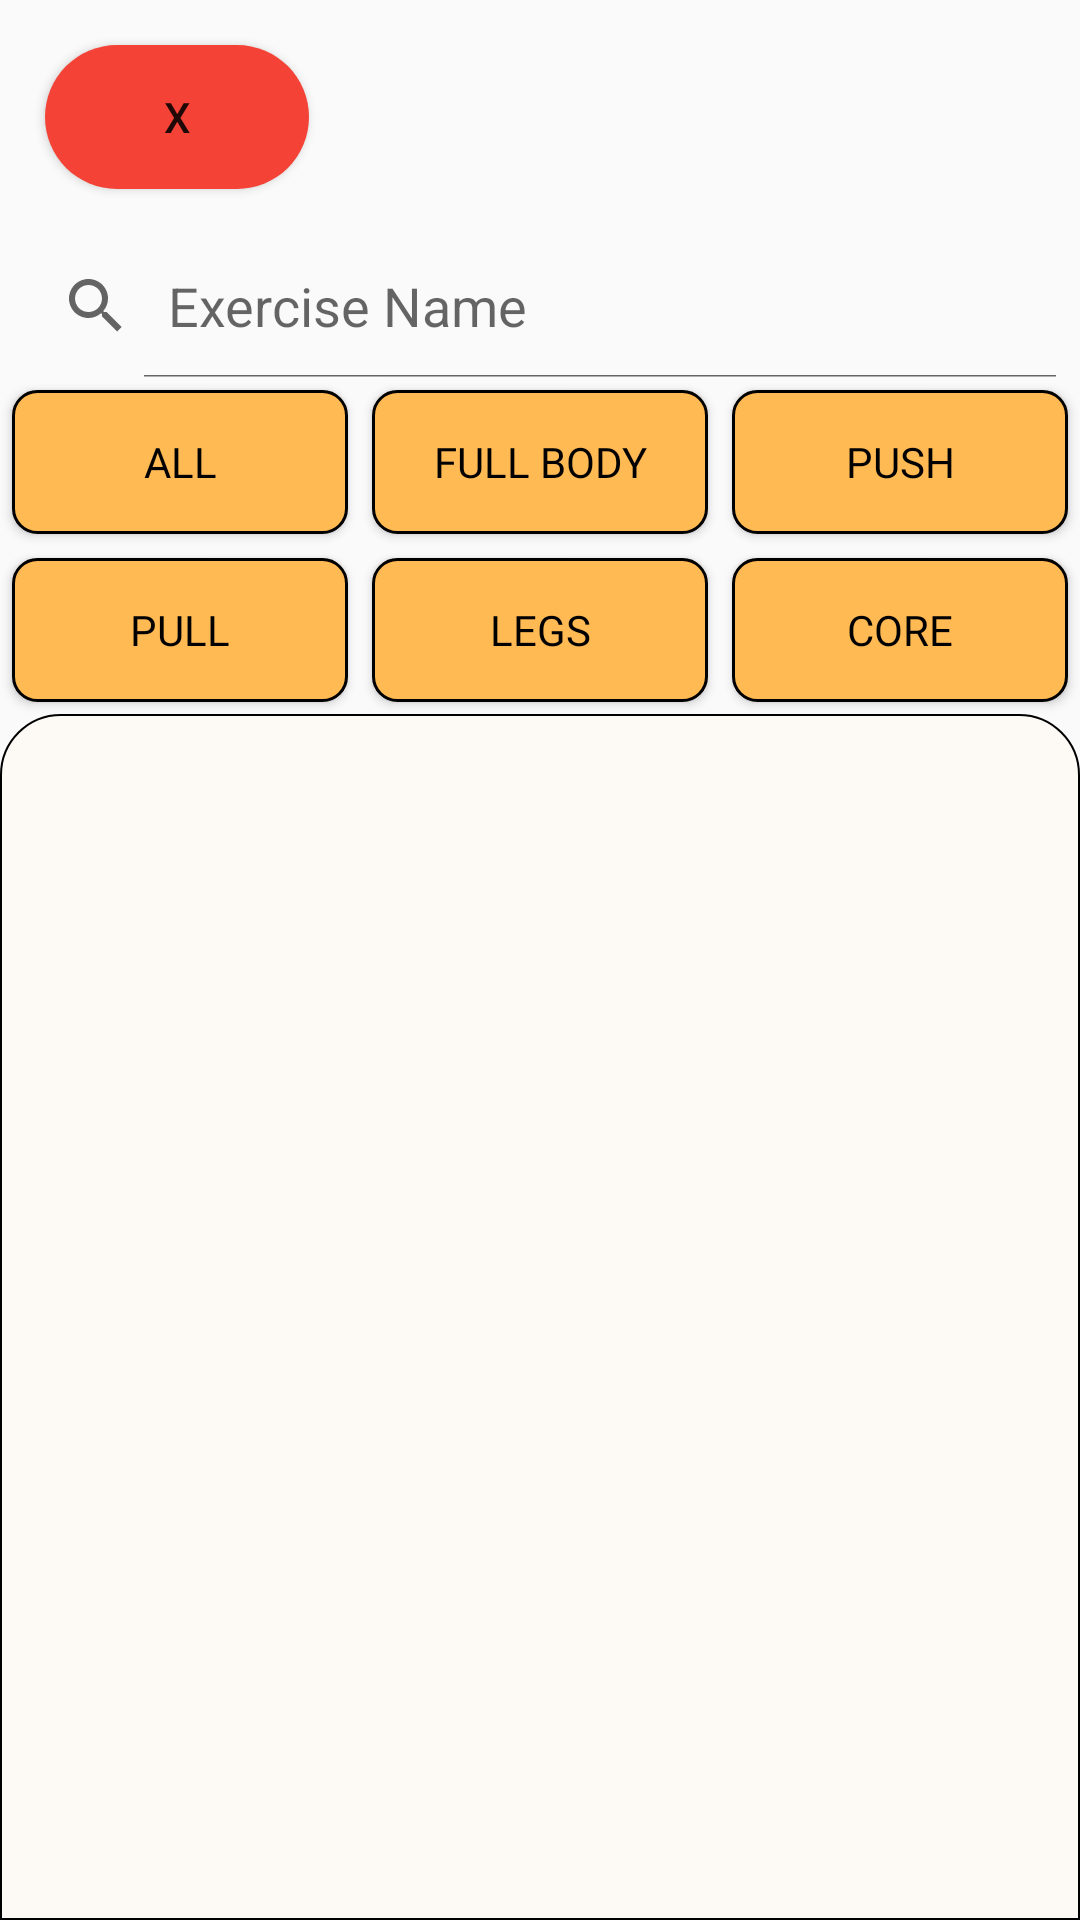

Here is an Android app screen rendered from its layout file. Give the layout XML and the strings, colors and styles it references.
<!-- AndroidManifest.xml: application theme Theme.ProiectPDM -->
<!-- res/layout/activity_bodyweight.xml -->
<?xml version="1.0" encoding="utf-8"?>
<LinearLayout
    xmlns:android="http://schemas.android.com/apk/res/android"
    xmlns:app="http://schemas.android.com/apk/res-auto"
    xmlns:tools="http://schemas.android.com/tools"
    android:layout_width="match_parent"
    android:layout_height="match_parent"
    android:orientation="vertical"
    tools:context=".BodyweightActivity">

    <LinearLayout
        android:layout_width="match_parent"
        android:layout_height="wrap_content"
        android:orientation="horizontal">

        <Button
            android:id="@+id/back_button5"
            android:layout_width="0dp"
            android:layout_height="match_parent"
            android:layout_marginLeft="15dp"
            android:layout_marginTop="15dp"
            android:layout_marginRight="345dp"
            android:layout_marginBottom="15dp"
            android:layout_weight="1"
            android:background="@drawable/cancel_btn_bg"
            android:onClick="legsFilterTapped"
            android:text="x"
            tools:ignore="TouchTargetSizeCheck" />
    </LinearLayout>

    <SearchView
        android:layout_width="match_parent"
        android:layout_height="wrap_content"
        android:id="@+id/exerciseListView"
        android:iconifiedByDefault="false"
        android:queryHint="Exercise Name"></SearchView>

    <LinearLayout
        android:layout_width="match_parent"
        android:layout_height="wrap_content"
        android:orientation="horizontal">

        <Button
            android:id="@+id/allFilter"
            android:layout_width="0dp"
            android:layout_height="match_parent"
            android:layout_margin="4dp"
            android:layout_weight="1"
            android:background="@drawable/filter_btn_bg"
            android:fontFamily="@font/biorhyme"
            android:onClick="allFilterTapped"
            android:text="@string/all"
            android:textColor="@color/black" />

        <Button
            android:id="@+id/fullbodyFilter"
            android:layout_width="0dp"
            android:layout_height="match_parent"
            android:layout_margin="4dp"
            android:layout_weight="1"
            android:background="@drawable/filter_btn_bg"
            android:fontFamily="@font/biorhyme"
            android:onClick="fullBodyFilterTapped"
            android:text="@string/fullbody"
            android:textColor="@color/black" />

        <Button
            android:id="@+id/fpushFilter"
            android:layout_width="0dp"
            android:layout_height="match_parent"
            android:layout_margin="4dp"
            android:layout_weight="1"
            android:background="@drawable/filter_btn_bg"
            android:fontFamily="@font/biorhyme"
            android:onClick="pushFilterTapped"
            android:text="@string/push"
            android:textColor="@color/black" />

    </LinearLayout>

    <LinearLayout
        android:layout_width="match_parent"
        android:layout_height="wrap_content"
        android:orientation="horizontal">

        <Button
            android:id="@+id/pullFilter"
            android:layout_width="0dp"
            android:layout_height="match_parent"
            android:layout_margin="4dp"
            android:layout_weight="1"
            android:background="@drawable/filter_btn_bg"
            android:fontFamily="@font/biorhyme"
            android:onClick="pullFilterTapped"
            android:text="@string/pull"
            android:textColor="@color/black" />

        <Button
            android:id="@+id/legsFilter"
            android:layout_width="0dp"
            android:layout_height="match_parent"
            android:layout_margin="4dp"
            android:layout_weight="1"
            android:background="@drawable/filter_btn_bg"
            android:fontFamily="@font/biorhyme"
            android:onClick="legsFilterTapped"
            android:text="@string/legs"
            android:textColor="@color/black" />

        <Button
            android:id="@+id/coreFilter"
            android:layout_width="0dp"
            android:layout_height="match_parent"
            android:layout_margin="4dp"
            android:layout_weight="1"
            android:background="@drawable/filter_btn_bg"
            android:fontFamily="@font/biorhyme"
            android:onClick="coreFilterTapped"
            android:text="@string/core"
            android:textColor="@color/black" />

    </LinearLayout>



    <ListView
        android:layout_width="match_parent"
        android:layout_height="match_parent"
        android:background="@drawable/listview_look"
        android:id="@+id/exercisesListView"/>

</LinearLayout>
<!-- resources referenced by this layout -->
<resources>
  <color name="black">#FF000000</color>
  <!-- drawable cancel_btn_bg (drawable) -->
  <?xml version="1.0" encoding="utf-8"?>
  <shape xmlns:android="http://schemas.android.com/apk/res/android">
      <solid android:color="#F44336"/>
      <corners android:radius="150dp"/>
  </shape>
  <!-- drawable filter_btn_bg (drawable) -->
  <?xml version="1.0" encoding="utf-8"?>
  <shape xmlns:android="http://schemas.android.com/apk/res/android">
      <solid android:color="#FFBA53"/>
      <corners android:radius="8dp"/>
      <stroke android:width="1dp"/>
  </shape>
  <!-- drawable listview_look (drawable) -->
  <?xml version="1.0" encoding="utf-8"?>
  <shape xmlns:android="http://schemas.android.com/apk/res/android">
      <solid android:color="#FDFAF6"/>
      <corners android:topLeftRadius="20dp" android:topRightRadius="20dp"/>
      <stroke android:width="0.5dp"/>
  </shape>
  <string name="all">All</string>
  <string name="core">Core</string>
  <string name="fullbody">Full Body</string>
  <string name="legs">Legs</string>
  <string name="pull">Pull</string>
  <string name="push">Push</string>
  <style name="Theme.ProiectPDM" parent="Theme.AppCompat.Light.NoActionBar">
          
          <item name="colorPrimary">@color/orange_1</item>
          <item name="colorPrimaryVariant">@color/orange_2</item>
          <item name="colorOnPrimary">@color/white</item>
          
          <item name="colorSecondary">@color/teal_200</item>
          <item name="colorSecondaryVariant">@color/teal_700</item>
          <item name="colorOnSecondary">@color/black</item>
          
          <item name="android:statusBarColor" tools:targetApi="l">?attr/colorPrimaryVariant</item>
          
      </style>
  <color name="orange_1">#FFB03C</color>
  <color name="orange_2">#FB9600</color>
  <color name="white">#FFFFFFFF</color>
  <color name="teal_200">#FF03DAC5</color>
  <color name="teal_700">#FF018786</color>
</resources>
